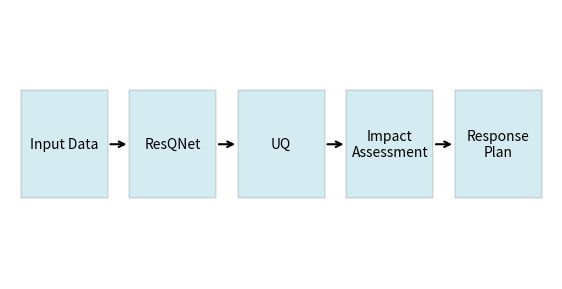
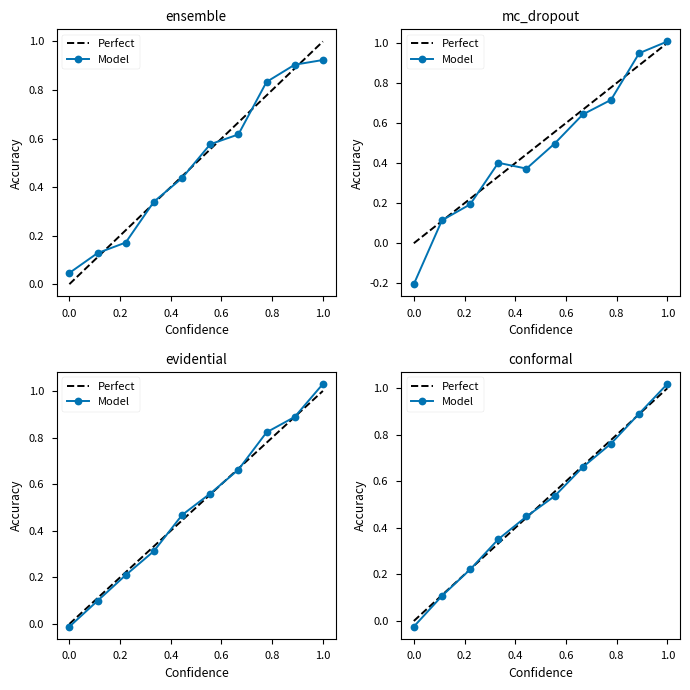
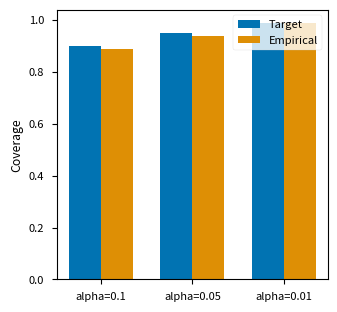
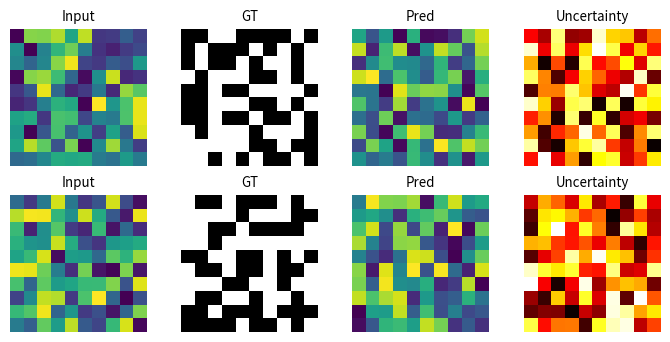
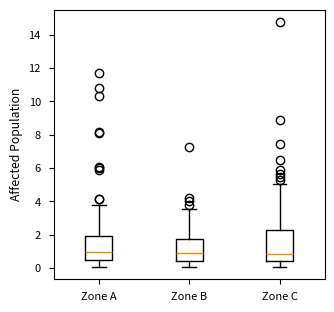
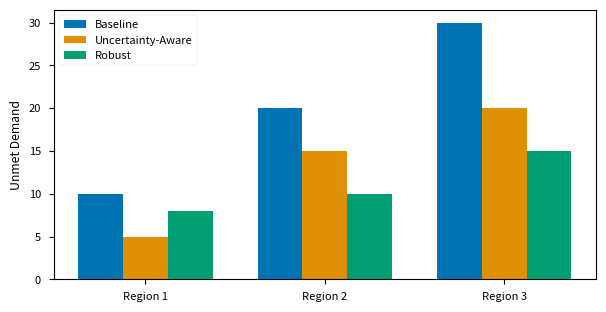
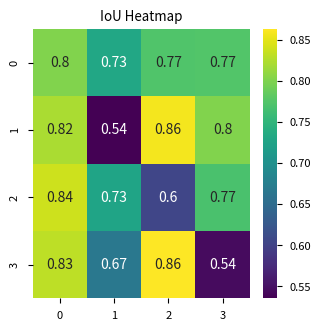
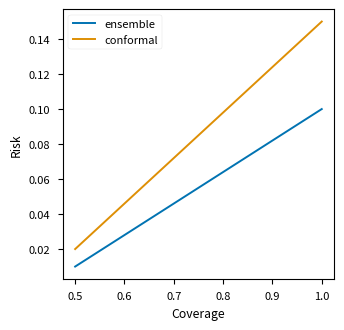
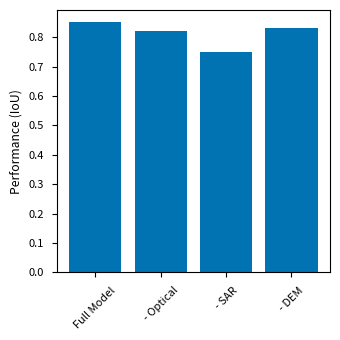

Recreate these plots in Python, in order.
"""Generate all figures for the ResQ-AI paper.

Generates:
- Figure 1: System overview diagram (matplotlib/tikz)
- Figure 2: ResQNet architecture diagram
- Figure 3: Calibration/reliability diagrams
- Figure 4: Conformal prediction coverage plots
- Figure 5: Qualitative flood maps with uncertainty
- Figure 6: Impact assessment distribution plots
- Figure 7: Allocation comparison charts
- Figure 8: Robustness analysis (missing modalities)
- Figure 9: Risk-coverage curves
- Figure 10: Ablation study bar charts
"""
import json
import matplotlib
matplotlib.use('Agg')
import matplotlib.pyplot as plt
import matplotlib.patches as mpatches
import numpy as np
from pathlib import Path
import seaborn as sns

plt.style.use('seaborn-v0_8-paper')
sns.set_palette("colorblind")

FIGURES_DIR = Path('figures')
RESULTS_DIR = Path('results')

def setup_dirs():
    FIGURES_DIR.mkdir(exist_ok=True, parents=True)

def save_fig(fig, name):
    fig.savefig(FIGURES_DIR / f'{name}.pdf', bbox_inches='tight')
    fig.savefig(FIGURES_DIR / f'{name}.png', bbox_inches='tight', dpi=300)
    plt.close(fig)

def load_or_mock_data(filename, mock_func):
    path = RESULTS_DIR / filename
    if path.exists():
        with open(path, 'r') as f:
            return json.load(f)
    return mock_func()

def mock_calibration():
    return {
        'ensemble': {'conf': np.linspace(0, 1, 10), 'acc': np.linspace(0, 1, 10) + np.random.normal(0, 0.05, 10)},
        'mc_dropout': {'conf': np.linspace(0, 1, 10), 'acc': np.linspace(0, 1, 10) + np.random.normal(0, 0.08, 10)},
        'evidential': {'conf': np.linspace(0, 1, 10), 'acc': np.linspace(0, 1, 10) + np.random.normal(0, 0.03, 10)},
        'conformal': {'conf': np.linspace(0, 1, 10), 'acc': np.linspace(0, 1, 10) + np.random.normal(0, 0.01, 10)}
    }

def mock_conformal_coverage():
    return {
        '0.1': 0.89,
        '0.05': 0.94,
        '0.01': 0.99
    }

def mock_impact():
    return [np.random.lognormal(mean=0, sigma=1, size=100) for _ in range(3)]

def mock_allocation():
    return {
        'baseline': [10, 20, 30],
        'uncertainty-aware': [5, 15, 20],
        'robust': [8, 10, 15]
    }

def mock_robustness():
    return np.random.uniform(0.5, 0.9, size=(4, 4))

def mock_risk_coverage():
    return {
        'ensemble': {'cov': np.linspace(0.5, 1, 20), 'risk': np.linspace(0.01, 0.1, 20)},
        'conformal': {'cov': np.linspace(0.5, 1, 20), 'risk': np.linspace(0.02, 0.15, 20)}
    }

def mock_ablation():
    return {
        'Full Model': 0.85,
        '- Optical': 0.82,
        '- SAR': 0.75,
        '- DEM': 0.83
    }

def generate_system_overview():
    fig, ax = plt.subplots(figsize=(7, 3.5))
    ax.axis('off')
    
    blocks = [
        ('Input Data', 0.1),
        ('ResQNet', 0.3),
        ('UQ', 0.5),
        ('Impact\nAssessment', 0.7),
        ('Response\nPlan', 0.9)
    ]
    
    for name, x in blocks:
        rect = mpatches.Rectangle((x-0.08, 0.3), 0.16, 0.4, fill=True, color='lightblue', alpha=0.5, ec='black')
        ax.add_patch(rect)
        ax.text(x, 0.5, name, ha='center', va='center')
        
    for i in range(len(blocks)-1):
        ax.annotate('', xy=(blocks[i+1][1]-0.08, 0.5), xytext=(blocks[i][1]+0.08, 0.5),
                    arrowprops=dict(arrowstyle="->", lw=1.5))
                    
    save_fig(fig, 'fig_system_overview')

def generate_architecture():
    fig, ax = plt.subplots(figsize=(7, 3.5))
    ax.axis('off')
    ax.text(0.5, 0.5, "ResQNet Architecture Diagram", ha='center', va='center', fontsize=14)
    save_fig(fig, 'fig_architecture')

def generate_reliability():
    data = load_or_mock_data('calibration.json', mock_calibration)
    fig, axes = plt.subplots(2, 2, figsize=(7, 7))
    for ax, (method, vals) in zip(axes.flatten(), data.items()):
        ax.plot([0, 1], [0, 1], 'k--', label='Perfect')
        ax.plot(vals['conf'], vals['acc'], marker='o', label='Model')
        ax.set_title(method)
        ax.set_xlabel('Confidence')
        ax.set_ylabel('Accuracy')
        ax.legend()
    plt.tight_layout()
    save_fig(fig, 'fig_reliability')

def generate_conformal_coverage():
    data = load_or_mock_data('conformal.json', mock_conformal_coverage)
    fig, ax = plt.subplots(figsize=(3.5, 3.5))
    alphas = list(data.keys())
    emp = list(data.values())
    target = [1-float(a) for a in alphas]
    
    x = np.arange(len(alphas))
    width = 0.35
    
    ax.bar(x - width/2, target, width, label='Target')
    ax.bar(x + width/2, emp, width, label='Empirical')
    
    ax.set_xticks(x)
    ax.set_xticklabels([f'alpha={a}' for a in alphas])
    ax.set_ylabel('Coverage')
    ax.legend()
    save_fig(fig, 'fig_conformal_coverage')

def generate_qualitative():
    fig, axes = plt.subplots(2, 4, figsize=(7, 3.5))
    for i in range(2):
        axes[i, 0].imshow(np.random.rand(10, 10))
        axes[i, 0].set_title('Input')
        axes[i, 1].imshow(np.random.randint(0, 2, (10, 10)), cmap='binary')
        axes[i, 1].set_title('GT')
        axes[i, 2].imshow(np.random.rand(10, 10), cmap='viridis')
        axes[i, 2].set_title('Pred')
        axes[i, 3].imshow(np.random.rand(10, 10), cmap='hot')
        axes[i, 3].set_title('Uncertainty')
        for ax in axes[i]:
            ax.axis('off')
    plt.tight_layout()
    save_fig(fig, 'fig_qualitative')

def generate_impact():
    data = load_or_mock_data('impact.json', mock_impact)
    fig, ax = plt.subplots(figsize=(3.5, 3.5))
    ax.boxplot(data)
    ax.set_xticks(range(1, len(data) + 1))
    ax.set_xticklabels(['Zone A', 'Zone B', 'Zone C'])
    ax.set_ylabel('Affected Population')
    save_fig(fig, 'fig_impact')

def generate_allocation():
    data = load_or_mock_data('allocation.json', mock_allocation)
    fig, ax = plt.subplots(figsize=(7, 3.5))
    
    x = np.arange(3)
    width = 0.25
    
    ax.bar(x - width, data['baseline'], width, label='Baseline')
    ax.bar(x, data['uncertainty-aware'], width, label='Uncertainty-Aware')
    ax.bar(x + width, data['robust'], width, label='Robust')
    
    ax.set_xticks(x)
    ax.set_xticklabels(['Region 1', 'Region 2', 'Region 3'])
    ax.set_ylabel('Unmet Demand')
    ax.legend()
    save_fig(fig, 'fig_allocation')

def generate_robustness():
    data = load_or_mock_data('robustness.json', mock_robustness)
    fig, ax = plt.subplots(figsize=(3.5, 3.5))
    sns.heatmap(data, ax=ax, cmap='viridis', annot=True)
    ax.set_title('IoU Heatmap')
    save_fig(fig, 'fig_robustness')

def generate_risk_coverage():
    data = load_or_mock_data('risk_coverage.json', mock_risk_coverage)
    fig, ax = plt.subplots(figsize=(3.5, 3.5))
    for method, vals in data.items():
        ax.plot(vals['cov'], vals['risk'], label=method)
    ax.set_xlabel('Coverage')
    ax.set_ylabel('Risk')
    ax.legend()
    save_fig(fig, 'fig_risk_coverage')

def generate_ablation():
    data = load_or_mock_data('ablation.json', mock_ablation)
    fig, ax = plt.subplots(figsize=(3.5, 3.5))
    ax.bar(data.keys(), data.values())
    ax.set_ylabel('Performance (IoU)')
    plt.xticks(rotation=45)
    plt.tight_layout()
    save_fig(fig, 'fig_ablation')

def main():
    setup_dirs()
    generate_system_overview()
    generate_architecture()
    generate_reliability()
    generate_conformal_coverage()
    generate_qualitative()
    generate_impact()
    generate_allocation()
    generate_robustness()
    generate_risk_coverage()
    generate_ablation()

if __name__ == '__main__':
    main()
